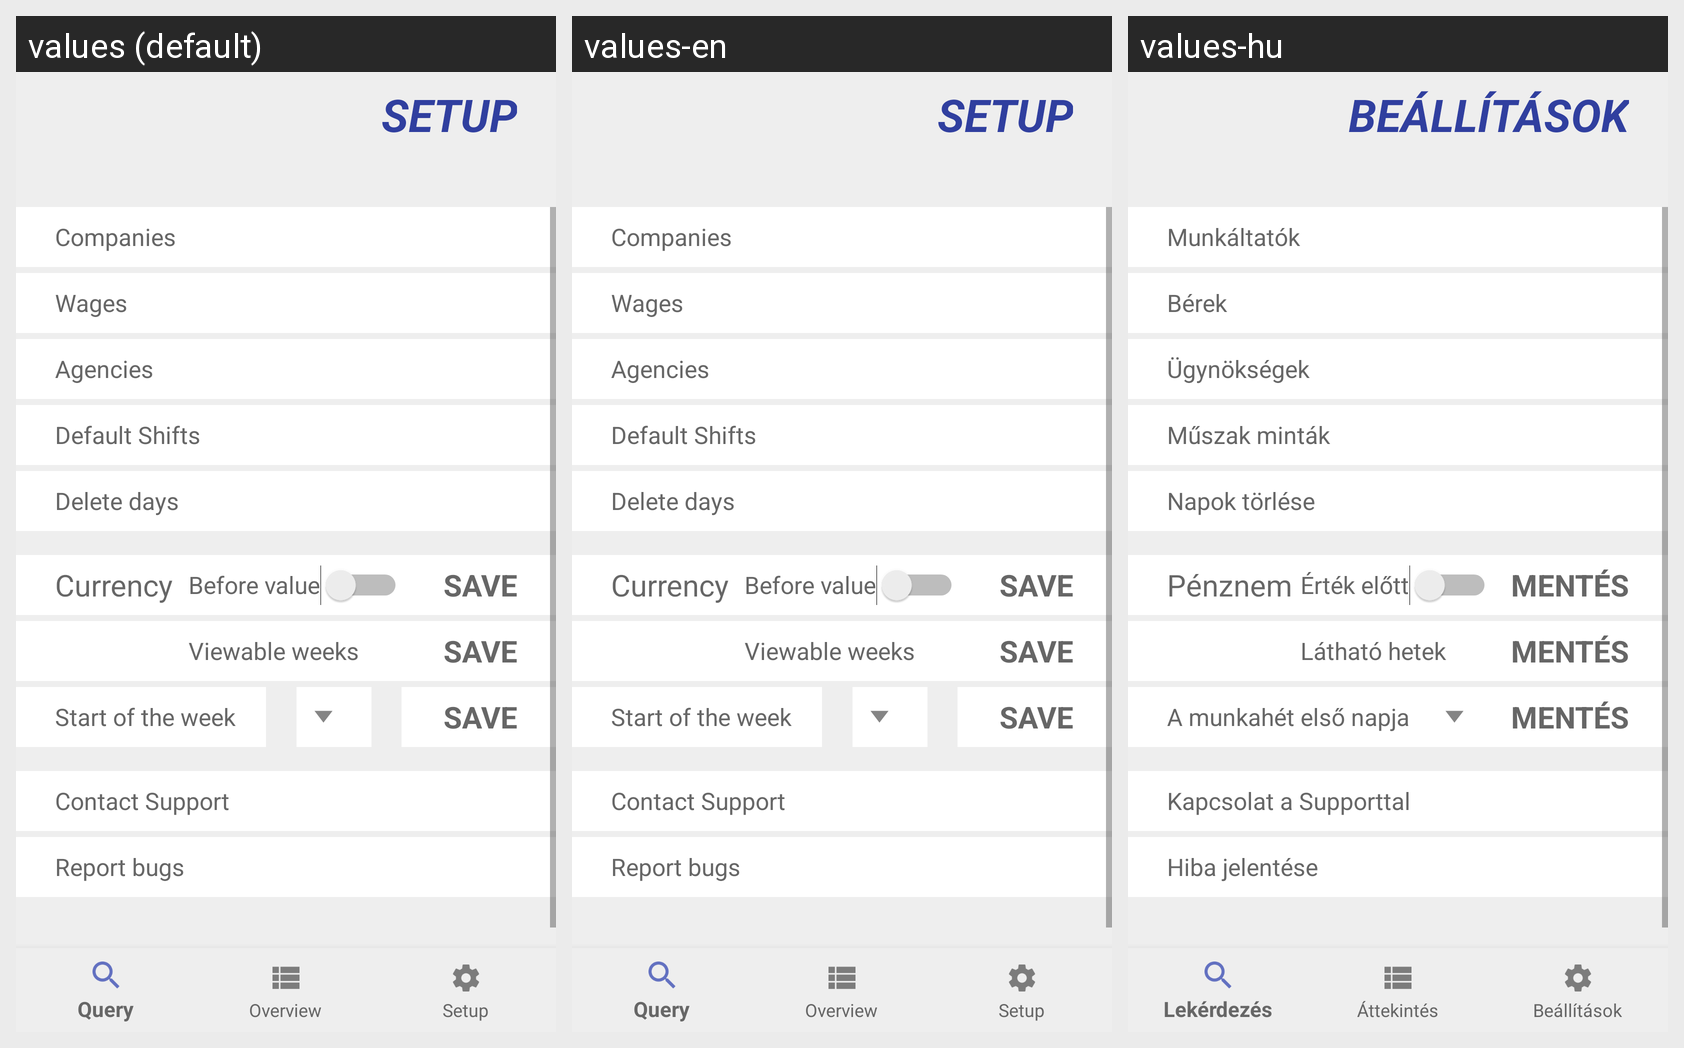

The same Android screen rendered under several of its app's locales, left to right. List the strings drawn on it with the default value and each locale's translation.
Android screen res/layout/activity_setup.xml rendered under 3 locales, left to right: values (default), values-en, values-hu. Device: Nexus 5 (rendered at 1080×1920; each locale shown at half size, 540×960, under a caption strip naming it); theme AppTheme.
Strings drawn on this screen, with the default value and each locale's value (text and hints the layout hard-codes, and strings that could not be matched under every locale, appear in the picture but are not listed):

title_activity_setup
  values: Setup
  values-en: Setup
  values-hu: Beállítások

btn_setup_company
  values: Companies
  values-en: Companies
  values-hu: Munkáltatók

btn_setup_wages
  values: Wages
  values-en: Wages
  values-hu: Bérek

Agencies
  values: Agencies
  values-en: Agencies
  values-hu: Ügynökségek

DefShifts
  values: Default Shifts
  values-en: Default Shifts
  values-hu: Műszak minták

deketeDays
  values: Delete days
  values-en: Delete days
  values-hu: Napok törlése

reportBugs
  values: Report bugs
  values-en: Report bugs
  values-hu: Hiba jelentése

contactSupport
  values: Contact Support
  values-en: Contact Support
  values-hu: Kapcsolat a Supporttal

Currency
  values: Currency
  values-en: Currency
  values-hu: Pénznem

save
  values: Save
  values-en: Save
  values-hu: Mentés

beforeValue
  values: Before value
  values-en: Before value
  values-hu: Érték előtt

viewableWeeks
  values: Viewable weeks
  values-en: Viewable weeks
  values-hu: Látható hetek

startOfTheWeek
  values: Start of the week
  values-en: Start of the week
  values-hu: A munkahét első napja
